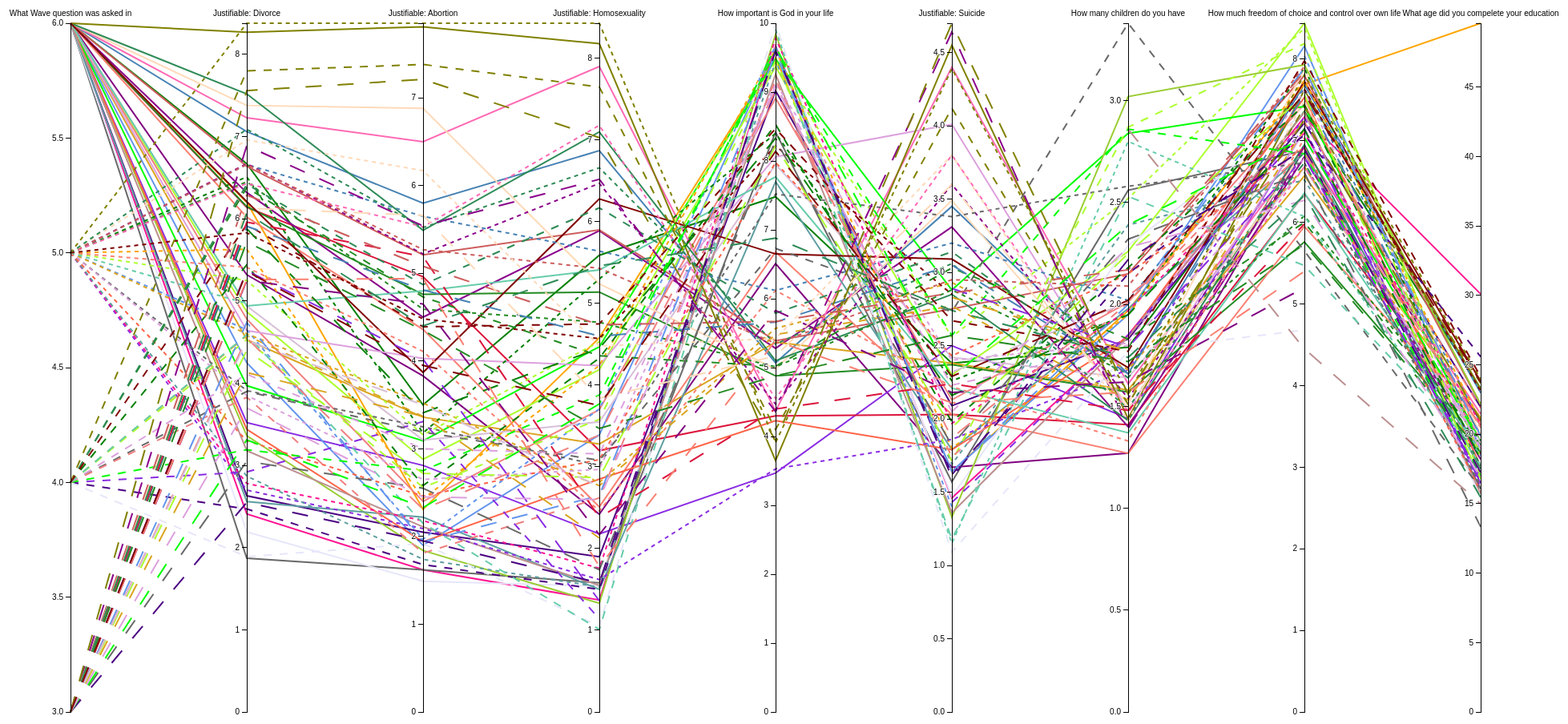
D3 v3 page, settled after 480 driven frames (8 s of simulated time); the page loaded 1 data file(s).



var hoverTableText = document.querySelectorAll(".hoverTable");
var colorBox = document.querySelector(".colorBox");
var saveTable = document.querySelector("#saveTable");

var margin = {top: 30, right: 10, bottom: 10, left: 10},
    width = 2000 - margin.left - margin.right,
    height = 900 - margin.top - margin.bottom;

var x = d3.scale.ordinal().rangePoints([0, width], 1),
    y = {};
//  Read about this line 
var line = d3.svg.line().defined(function(d) { return d[1] != null; }),
    axis = d3.svg.axis().orient("left"),
    background,
    foreground;

var svg = d3.select("body").append("svg")
    .attr("width", width + margin.left + margin.right)
    .attr("height", height + margin.top + margin.bottom)
    .append("g")
    .attr("transform", "translate(" + margin.left + "," + margin.top + ")");

d3.csv("Project2CountryDataWVS2.csv", function(error, cars) {

  // Extract the list of dimensions and create a scale for each.
  x.domain(dimensions = d3.keys(cars[0]).filter(function(d) {
    return d != "name" && d != "year" && (y[d] = d3.scale.linear()  //  By anding things here you can take away stuff axes
        .domain(d3.extent(cars, function(p) { return +p[d]; }))
        .range([height, 0]));
  }));

  // Add grey background lines for context.
  background = svg.append("g")
    .attr("class", "background")
    .selectAll("path")
    .data(cars)
    .enter().append("path")
         .style("stroke-dasharray", function (d) {
        if (d["What Wave question was asked in"] == 3) {
          return "20, 20"
        } else if (d["What Wave question was asked in"] == 4) {
          return "10, 10"
        } else if (d["What Wave question was asked in"] == 5) {
          return "5, 5"
        } //  does nothing if d.Wave is 6
      })
    .attr("d", path);

    // Add blue foreground lines for focus.
  foreground = svg.append("g")
      .attr("class", "foreground")
      .selectAll("path")
      .data(cars)
      .enter().append("path")
      .attr("d", path)
      .style("stroke-dasharray", function (d) {
        if (d["What Wave question was asked in"]== 3) {
          return "20, 20"
        } else if (d["What Wave question was asked in"] == 4) {
          return "10, 10"
        } else if (d["What Wave question was asked in"] == 5) {
          return "5, 5"
        } //  does nothing if d.Wave is 6
      })
      .attr("stroke", function(d) {
        return countryColor(d.name);  //  Returns a custom color depending on the cotunrys name
      })
      .on("click", function(d) {
        console.log(d);           //  d holds the whole object
        var color = countryColor(d.name);   //  Get color frome the countryColor fucntion

        var div = document.createElement("div");
        div.classList.add("colorBox");
        div.style.background = color;

        var row = saveTable.insertRow(1);
        var cell1 = row.insertCell(0);
        var cell2 = row.insertCell(1);
        var cell3 = row.insertCell(2);
        var cell4 = row.insertCell(3);
        var cell5 = row.insertCell(4);
        var cell6 = row.insertCell(5);
        var cell7 = row.insertCell(6);
        var cell8 = row.insertCell(7);
        var cell9 = row.insertCell(8);
        var cell10 = row.insertCell(9);
        var cell11 = row.insertCell(10);
        cell1.innerHTML = d.name;
        cell2.appendChild(div);        // Here should be color
        cell3.innerHTML = d.year;
        cell4.innerHTML = d["Justifiable: Divorce"];
        cell5.innerHTML = d["Justifiable: Abortion"];
        cell6.innerHTML = d["Justifiable: Homosexuality"];
        cell7.innerHTML = d["How important is God in your life"];
        cell8.innerHTML = d["Justifiable: Suicide"];
        cell9.innerHTML = d["How many children do you have"];
        cell10.innerHTML = d["How much freedom of choice and control over own life"];
        cell11.innerHTML = d["What age did you compelete your education"];

      
      })
      .on("mouseover", function(d) {
        console.log(d.name)
        hoverTableText[0].textContent = d.name;
        var color = countryColor(d.name);   //  Get color frome the countryColor fucntion
        // hoverTableText[1].textContent = color;
        // hoverTableText[1].style.color = color;

        colorBox.style.background = color;      //  Set the div colorbox inside the table to a specific
        hoverTableText[2].textContent = d.year;
        hoverTableText[3].textContent = d["Justifiable: Divorce"];
        hoverTableText[4].textContent = d["Justifiable: Abortion"];
        hoverTableText[5].textContent = d["Justifiable: Homosexuality"];
        hoverTableText[6].textContent = d["How important is God in your life"];
        hoverTableText[7].textContent = d["Justifiable: Suicide"];
        hoverTableText[8].textContent = d["How many children do you have"];
        hoverTableText[9].textContent = d["How much freedom of choice and control over own life"];
        hoverTableText[10].textContent = d["What age did you compelete your education"];
      })
      .on("mouseout", function(d) {     //  Not sure i want to do anything on the mouseout
        // console.log(d.name)
      });

  //  Good block about mouse events for d3:        http://bl.ocks.org/WilliamQLiu/76ae20060e19bf42d774

  // Add a group element for each dimension.
  var g = svg.selectAll(".dimension")
      .data(dimensions)
    .enter().append("g")
      .attr("class", "dimension")
      .attr("transform", function(d) { return "translate(" + x(d) + ")"; });

  // Add an axis and title.
  g.append("g")
      .attr("class", "axis")
      .each(function(d) { d3.select(this).call(axis.scale(y[d])); })
    .append("text")
      .style("text-anchor", "middle")
      .attr("y", -9)
      .text(function(d) { return d; });

  // Add and store a brush for each axis.
  g.append("g")
      .attr("class", "brush")
      .each(function(d) { d3.select(this).call(y[d].brush = d3.svg.brush().y(y[d]).on("brush", brush)); })
    .selectAll("rect")
      .attr("x", -8)
      .attr("width", 16);
});
function countryColor(country) {
  if (country == "Argentina") {
    return "Green";
  } else if (country == "Australia") {
    return "steelblue";
  } else if (country == "Brazil") {
    return "orange";
  } else if (country == "Belarus") {
    return "purple";
  } else if (country == "Chile") {
    return "BurlyWood";
  } else if (country == "China") {
    return "BlueViolet";
  }else if (country == "Colombia") {
    return "CornflowerBlue";
  }else if (country == "Estonia") {
    return "Crimson";
  }else if (country == "Germany") {
    return "DarkMagenta";
  }else if (country == "Ghana") {
    return "DeepPink";
  }else if (country == "India") {
    return "DimGray";
  }else if (country == "Japan") {
    return "ForestGreen";
  }else if (country == "South Korea") {
    return "GoldenRod";
  }else if (country == "Mexico") {
    return "GreenYellow";
  }else if (country == "Netherlands") {
    return "HotPink";
  }else if (country == "New Zealand") {
    return "IndianRed";
  }else if (country == "Nigeria") {
    return "Indigo";
  }else if (country == "Pakistan") {
    return "Lavender";
  }else if (country == "Peru") {
    return "LightCoral";
  }else if (country == "Philippines") {
    return "Lime";
  } else if (country == "Poland") {
    return "Thistle";
  } else if (country == "Qatar") {
    return "YellowGreen";
  } else if (country == "Russia") {
    return "Salmon";
  } else if (country == "Rawanda") {
    return "SaddleBrown";
  } else if (country == "Slovenia") {
    return "PeachPuff";
  } else if (country == "South Africa") {
    return "Plum";
  } else if (country == "Spain") {
    return "SeaGreen";
  } else if (country == "Sweden") {
    return "Olive";
  } else if (country == "Thailand") {
    return "Tomato";
  } else if (country == "Turkey") {
    return "RosyBrown";
  } else if (country == "Egypt") {
    return "MediumAquaMarine";
  } else if (country == "United States") {
    return "Maroon";
  } else {
    return "CadetBlue";
  }
}


// // Returns the path for a given data point.
// function path(d) {
//   return line(dimensions.map(function(p) { return [x(p), y[p](d[p])]; }));
// }

// Returns the path for a given data point.
function path(d) {
  return line(dimensions.map(function(p) {
    // check for undefined values
    if (d[p] == "") return [x(p), null];

    return [x(p), y[p](d[p])];
  }));
}
// Handles a brush event, toggling the display of foreground lines.
function brush() {
  var actives = dimensions.filter(function(p) { return !y[p].brush.empty(); }),
      extents = actives.map(function(p) { return y[p].brush.extent(); });
  foreground.style("display", function(d) {
    return actives.every(function(p, i) {
      return extents[i][0] <= d[p] && d[p] <= extents[i][1];
    }) ? null : "none";
  });
}







### data: Project2CountryDataWVS2.csv
name, What Wave question was asked in, Justifiable: Divorce, Justifiable: Abortion, Justifiable: Homosexuality, How important is God in your life, Justifiable: Suicide, How many children do you have, How much freedom of choice and control o…, What age did you compelete your educatio…, year
Argentina, 6, 6.67, 3.5, 5.59, 7.48, 2.38, 1.79, 7.36, 23.27, 2013
Australia, 6, 7.06, 5.8, 6.87, 5.07, 3.45, 1.66, 7.69, 22.98, 2012
Brazil, 6, 6.2, 2.31, 4.58, 9.5, 1.64, 1.97, 7.69, 49.6, 2014
Belarus, 6, 5.32, 3.83, 2.42, 6.51, 1.67, 1.27, 6.91, 20.93, 2011
China, 6, 3.52, 2.81, 2.18, 3.47, 2.5, 1.44, 7.13, 16.48, 2013
Colombia, 6, 4.25, 1.9, 3.39, 9.63, 1.64, 1.95, 8.16, 18.44, 2012
Estonia, 6, 6.14, 4.96, 3.2, 4.3, 2.03, 1.41, 6.35, 20.67, 2011
Germany, 6, 6.32, 4.5, 5.89, 5.28, 3.31, 1.4, 6.8, 18.19, 2013
Ghana, 6, 2.41, 1.62, 1.37, 9.67, 1.46, 1.85, 7.29, 30.1, 2012
India, 6, 1.87, 1.62, 1.58, 8.42, 1.57, 2.56, 6.88, 16.09, 2012
Japan, 6, 6.15, 4.76, 5.14, 4.88, 2.37, 1.57, 5.76, 19.16, 2010
South Korea, 6, 4.53, 3.36, 3.28, 5.37, 2.38, 1.58, 6.57, 21.19, 2010
Mexico, 6, 4.87, 2.88, 4.19, 9.37, 2.3, 2.26, 8.44, 18.63, 2012
Netherlands, 6, 7.23, 6.5, 7.9, 4.37, 4.4, 1.61, 6.9, 21.46, 2012
New Zealand, 6, 6.64, 5.21, 5.9, 5.39, 2.75, 2.15, 7.8, 22.11, 2011
Nigeria, 6, 2.63, 2.05, 1.9, 9.02, 2.09, 1.83, 7.22, 21.94, 2012
Pakistan, 6, 2.19, 1.49, 1.54, 9.59, 1.47, 2.29, 7.34, 15.43, 2012
Peru, 6, 4.78, 2.4, 3.7, 8.91, 2.13, 2.01, 7.45, 19.86, 2012
Philippines, 6, 3.97, 3.09, 4.47, 9.48, 2.88, 2.84, 7.42, 19.47, 2012
Poland, 6, 4.94, 3.1, 3.55, 7.95, 2.42, 1.64, 6.67, 19.44, 2012
Qatar, 6, 3.36, 1.84, 1.33, 9.84, 1.33, 3.02, 7.93, 22.16, 2010
Russia, 6, 6.02, 4.36, 2.51, 6.68, 2.03, 1.27, 5.95, 20.75, 2011
Rwanda, 6, 2.56, 2.22, 1.5, 7.7, 1.79, 1.98, 6.85, 18.59, 2012
Slovenia, 6, 7.38, 6.88, 5.24, 4.98, 3.49, 1.51, 7.88, 19.99, 2011
South Africa, 6, 4.64, 4.03, 4.24, 8.06, 4.01, 1.48, 7.12, 18.93, 2013
Spain, 6, 7.52, 5.49, 7.1, 5.1, 2.85, 1.43, 6.95, 17.5, 2011
Sweden, 6, 8.27, 7.81, 8.18, 3.65, 4.55, 1.44, 7.62, 23.29, 2011
Thailand, 6, 3.44, 1.94, 2.85, 4.23, 1.79, 1.84, 7.53, 17.73, 2013
Turkey, 6, 3.18, 2.11, 1.55, 9.26, 1.36, 1.84, 7.35, 15.73, 2012
Egypt, 6, 4.94, 4.8, 5.41, 7.77, 2.21, 1.37, 6.36, 18.65, 2012
United States, 6, 6.21, 3.87, 6.28, 6.65, 3.09, 1.69, 7.73, 23.8, 2011
Argentina, 5, 6.51, 3.18, 5.3, 8.4, 2.26, 1.95, 7.89, 19.03, 2006
Australia, 5, 6.66, 5.65, 5.64, 6.12, 3.2, 2.02, 7.64, 20.82, 2005
Brazil, 5, 5.63, 2.43, 4.24, 9.62, 1.8, 1.95, 7.74, 20.94, 2006
Belarus, 5, , , , , , , , , 
China, 5, 2.7, 2.09, 1.62, 3.53, 1.86, 1.68, 7.29, 16.23, 2007
Colombia, 5, 4.65, 1.97, 3.71, 9.67, 1.4, , 8.04, 18.92, 2005
Estonia, 5, , missing, , , , , , , 
Germany, 5, 6.67, 5.22, 6.47, 4.47, 3.6, 1.54, 6.8, 18.56, 2006
Ghana, 5, 2.78, 2.18, 1.76, 9.78, 1.97, 1.97, 7.09, 20.78, 2007
India, 5, 3.91, 3.25, 3.02, 7.52, 3.38, 2.58, 6.73, 16.3, 2006
Japan, 5, 6.45, 4.59, 4.77, 5.01, 2.88, 1.66, 6.08, 19.54, 2005
South Korea, 5, 4.6, 3.52, 2.81, 5.57, 2.93, 1.68, 6.68, 20, 2005
Mexico, 5, 5.25, 3.16, 4.53, 9.43, 2.56, 2.52, 8.38, 18.32, 2005
Netherlands, 5, 6.43, 5.53, 7.18, 4.55, 3.8, 1.47, 6.68, 19.7, 2006
New Zealand, 5, 6.66, 5.27, 5.43, 5.35, 2.95, 2.09, 7.91, , 2004
Nigeria, 5, , , , , , , , , 
Pakistan, 5, , , , , , , , , 
Peru, 5, , , , , , , , , 
Philippines, 5, , , , , , , , , 
Poland, 5, , , , , , , , , 
Qatar, 5, , , , , , , , , 
Russia, 5, 5.41, 4.11, 2.46, 6.12, 2.22, 1.33, 7.03, 20.48, 2006
Rwanda, 5, 2.87, 1.74, 1.53, 9.45, 1.69, 2.39, 6.52, 17.71, 2007
Slovenia, 5, 6.96, 6.17, 4.48, 5.42, 3.8, 1.43, 7.49, 19.76, 2005
South Africa, 5, 3.85, 2.65, 2.97, 9.13, 2.4, 1.81, 7.61, 18.84, 2006
Spain, 5, 7.09, 5.52, 6.66, 5.34, 3.06, 1.49, 6.88, 17.77, 2007
Sweden, 5, 8.38, 7.85, 8.43, 3.91, 4.39, 1.56, 7.81, 23.97, 2006
Thailand, 5, 3.3, 2.46, 3.09, 7.98, 2.43, 2.15, 6.92, 15.92, 2007
Turkey, 5, , , , , , , , , 
... 64 more rows